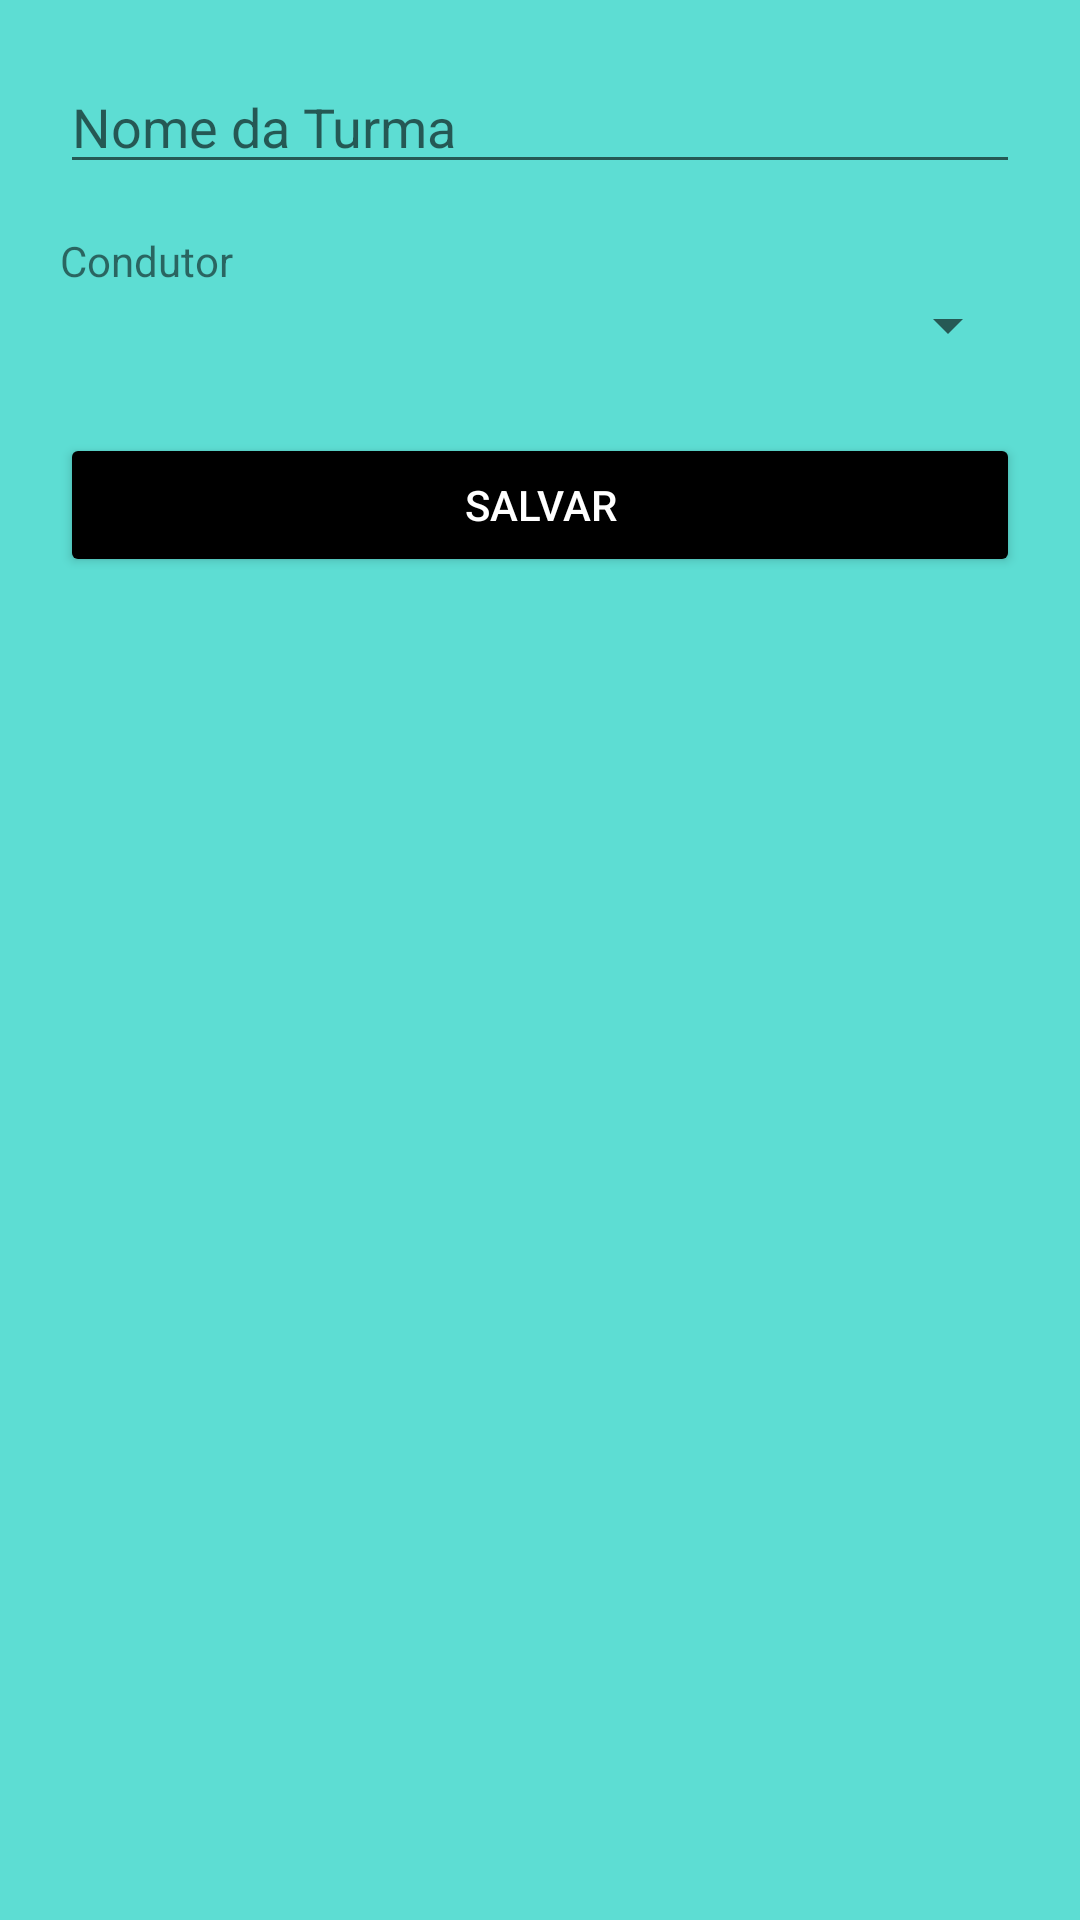

Here is an Android app screen rendered from its layout file. Give the layout XML and the strings, colors and styles it references.
<!-- AndroidManifest.xml: application theme Theme.TioDaPerua -->
<!-- res/layout/fragment_cadastro_turma.xml -->
<?xml version="1.0" encoding="utf-8"?>
<LinearLayout xmlns:android="http://schemas.android.com/apk/res/android"
    xmlns:tools="http://schemas.android.com/tools"
    android:layout_width="match_parent"
    android:layout_height="match_parent"
    android:orientation="vertical"
    android:padding="20dp"
    tools:context=".ui.turma.CadastroTurmaFragment">

    <EditText
        android:id="@+id/edit_nome_turma"
        android:layout_width="match_parent"
        android:layout_height="wrap_content"
        android:hint="Nome da Turma" />

    <TextView
        android:layout_width="wrap_content"
        android:layout_height="wrap_content"
        android:layout_marginTop="16dp"
        android:text="Condutor" />

    <Spinner
        android:id="@+id/spinner_condutor"
        android:layout_width="match_parent"
        android:layout_height="wrap_content" />

    <Button
        android:id="@+id/btn_salvar_turma"
        android:layout_width="match_parent"
        android:layout_height="wrap_content"
        android:layout_marginTop="24dp"
        android:backgroundTint="@android:color/black"
        android:text="Salvar"
        android:textColor="@android:color/white" />

</LinearLayout>
<!-- resources referenced by this layout -->
<resources>
  <style name="Theme.TioDaPerua" parent="Theme.AppCompat.Light.NoActionBar">
          
          <item name="colorPrimary">@color/amarelo_van</item>
          <item name="colorPrimaryVariant">@color/amarelo_van</item> 
          <item name="colorOnPrimary">@color/black</item> 
          
          
          <item name="android:windowBackground">@color/fundo_amarelo</item>
  
          
          <item name="android:statusBarColor" tools:targetApi="l">?attr/colorPrimaryVariant</item>
      </style>
  <color name="amarelo_van">#1A91A1</color>
  <color name="black">#FF000000</color>
  <color name="fundo_amarelo">#5DDDD3</color>
</resources>
